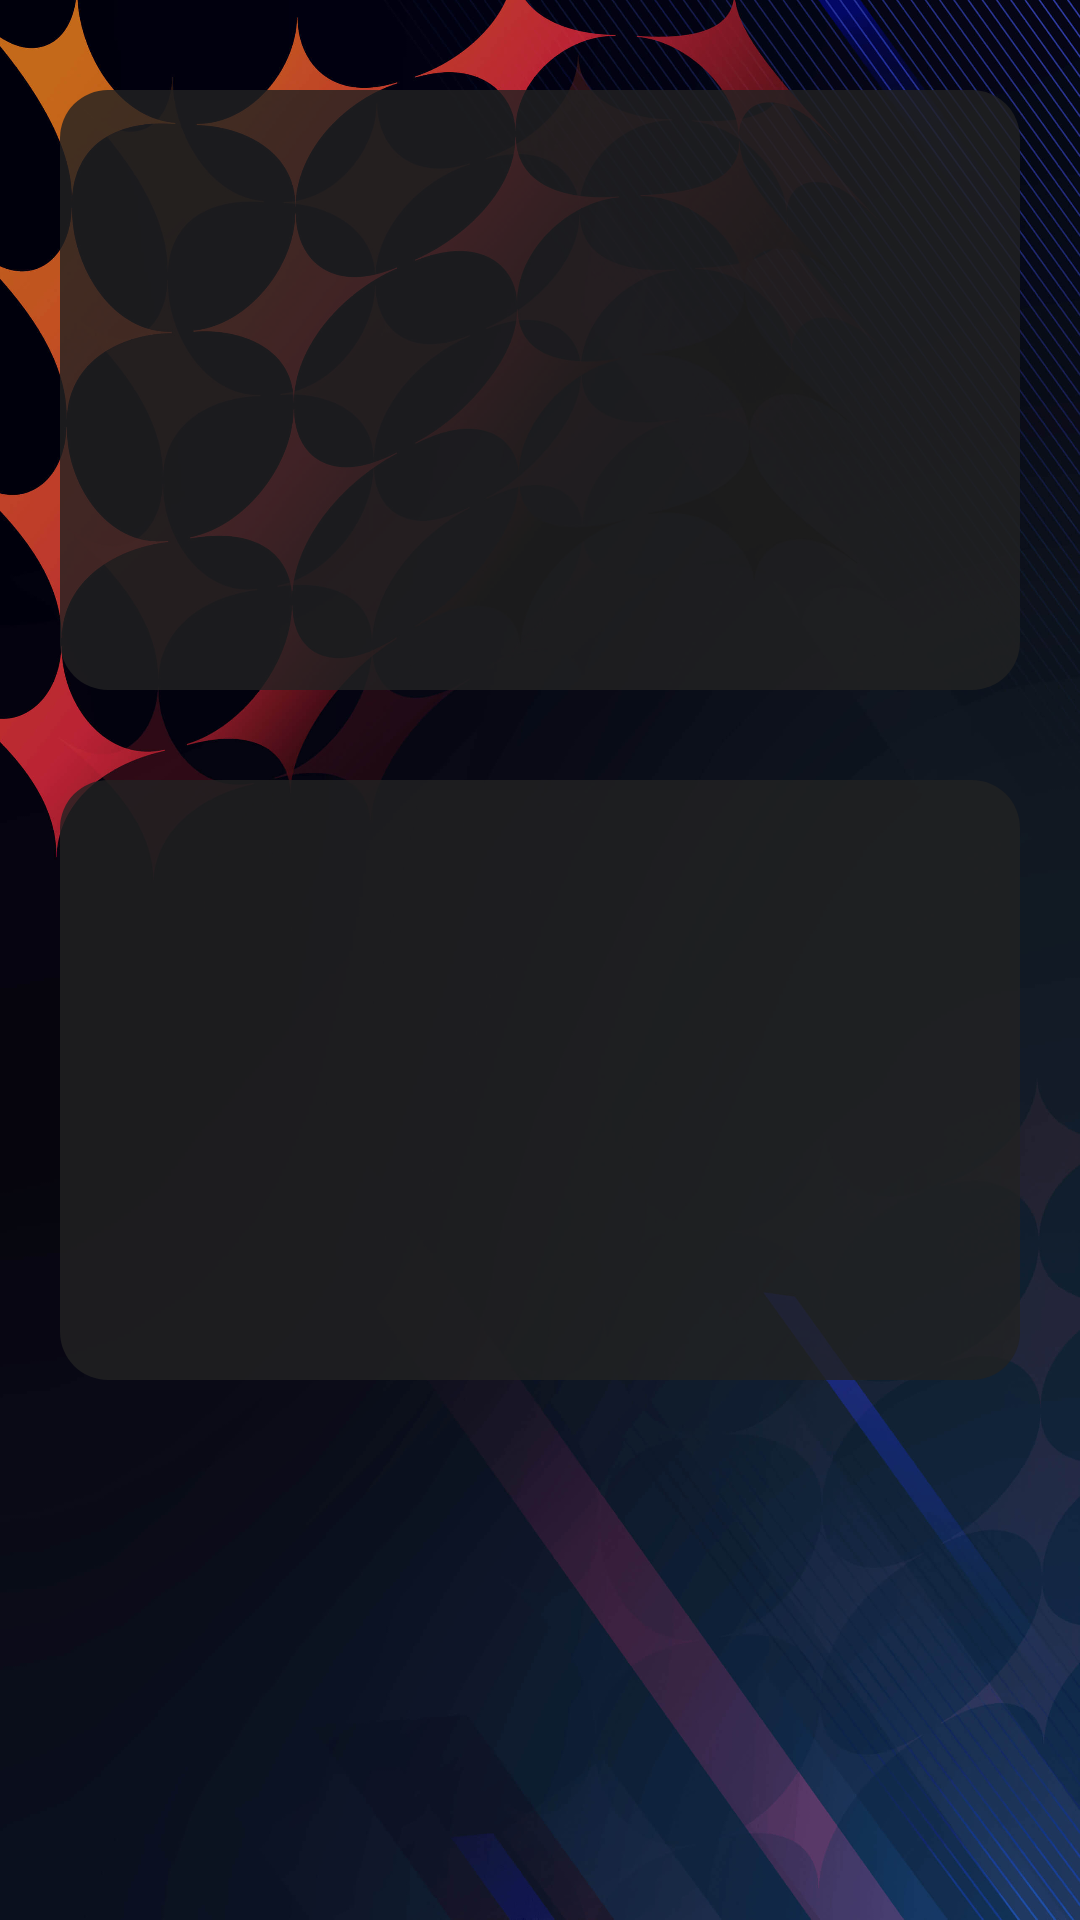

Reconstruct the res/layout file that produces this screen, plus the resources it refers to.
<!-- AndroidManifest.xml: application theme Theme.FUTTRIVIA -->
<!-- res/layout/activity_main2.xml -->
<?xml version="1.0" encoding="utf-8"?>
<ScrollView
    xmlns:android="http://schemas.android.com/apk/res/android"
    xmlns:app="http://schemas.android.com/apk/res-auto"
    xmlns:tools="http://schemas.android.com/tools"
    android:layout_width="match_parent"
    android:layout_height="match_parent"
    android:fillViewport="true">

<androidx.constraintlayout.widget.ConstraintLayout
    android:layout_width="match_parent"
    android:layout_height="wrap_content">

    <ImageView
        android:id="@+id/background_image"
        android:layout_width="0dp"
        android:layout_height="0dp"
        android:scaleType="centerCrop"
        android:src="@drawable/background_image"
        app:layout_constraintBottom_toBottomOf="parent"
        app:layout_constraintEnd_toEndOf="parent"
        app:layout_constraintStart_toStartOf="parent"
        app:layout_constraintTop_toTopOf="parent"
        android:contentDescription="@string/background_image"/>

    <LinearLayout
        android:layout_width="match_parent"
        android:layout_height="match_parent"
        android:orientation="vertical">

        <androidx.constraintlayout.widget.ConstraintLayout
            android:id="@+id/layout1"
            android:layout_width="match_parent"
            android:layout_height="200dp"
            android:layout_marginLeft="20dp"
            android:layout_marginTop="30dp"
            android:layout_marginRight="20dp"
            android:background="@drawable/foreground"
            android:orientation="horizontal">

            <ImageView
                android:id="@+id/img_messi"
                android:layout_width="200dp"
                android:layout_height="match_parent"
                android:contentDescription="@string/messi"
                android:src="@drawable/messi_barca"
                app:layout_constraintBottom_toBottomOf="parent"
                app:layout_constraintEnd_toEndOf="parent"
                app:layout_constraintTop_toTopOf="parent"
                android:paddingTop="10dp"/>

        </androidx.constraintlayout.widget.ConstraintLayout>

        <androidx.constraintlayout.widget.ConstraintLayout
            android:id="@+id/layout2"
            android:layout_width="match_parent"
            android:layout_height="200dp"
            android:layout_marginLeft="20dp"
            android:layout_marginTop="30dp"
            android:layout_marginRight="20dp"
            android:background="@drawable/foreground"
            android:orientation="horizontal">

            <ImageView
                android:id="@+id/img_Neymar"
                android:layout_width="200dp"
                android:layout_height="match_parent"
                android:contentDescription="@string/Neymar"
                android:src="@drawable/neymar"
                app:layout_constraintBottom_toBottomOf="parent"     
                app:layout_constraintStart_toStartOf="parent"
                app:layout_constraintTop_toTopOf="parent"
                android:paddingTop="10dp"/>

        </androidx.constraintlayout.widget.ConstraintLayout>

    </LinearLayout>
</androidx.constraintlayout.widget.ConstraintLayout>
</ScrollView>
<!-- resources referenced by this layout -->
<resources>
  <!-- drawable background_image: jpg bitmap (drawable, 94651 bytes) -->
  <!-- drawable foreground (drawable) -->
  <?xml version="1.0" encoding="utf-8"?>
  <shape xmlns:android="http://schemas.android.com/apk/res/android"
      android:shape="rectangle">
      <solid android:color="#CC222222"/>
      <corners android:radius="16dp"/>
  </shape>
  <string name="Neymar" />
  <string name="background_image">Background Image</string>
  <string name="messi">Messi</string>
  <style name="Theme.FUTTRIVIA" parent="Theme.MaterialComponents.DayNight.NoActionBar">
          
          <item name="android:windowAnimationStyle">@null</item>
          
          <item name="colorPrimary">@color/purple_500</item>
          <item name="colorPrimaryVariant">@color/purple_700</item>
          <item name="colorOnPrimary">@color/white</item>
          
          <item name="colorSecondary">@color/teal_200</item>
          <item name="colorSecondaryVariant">@color/teal_700</item>
          <item name="colorOnSecondary">@color/black</item>
          
          <item name="android:statusBarColor">?attr/colorPrimaryVariant</item>
          
      </style>
  <color name="purple_500">#FF6200EE</color>
  <color name="purple_700">#FF3700B3</color>
  <color name="white">#FFFFFFFF</color>
  <color name="teal_200">#FF03DAC5</color>
  <color name="teal_700">#FF018786</color>
  <color name="black">#FF000000</color>
</resources>
